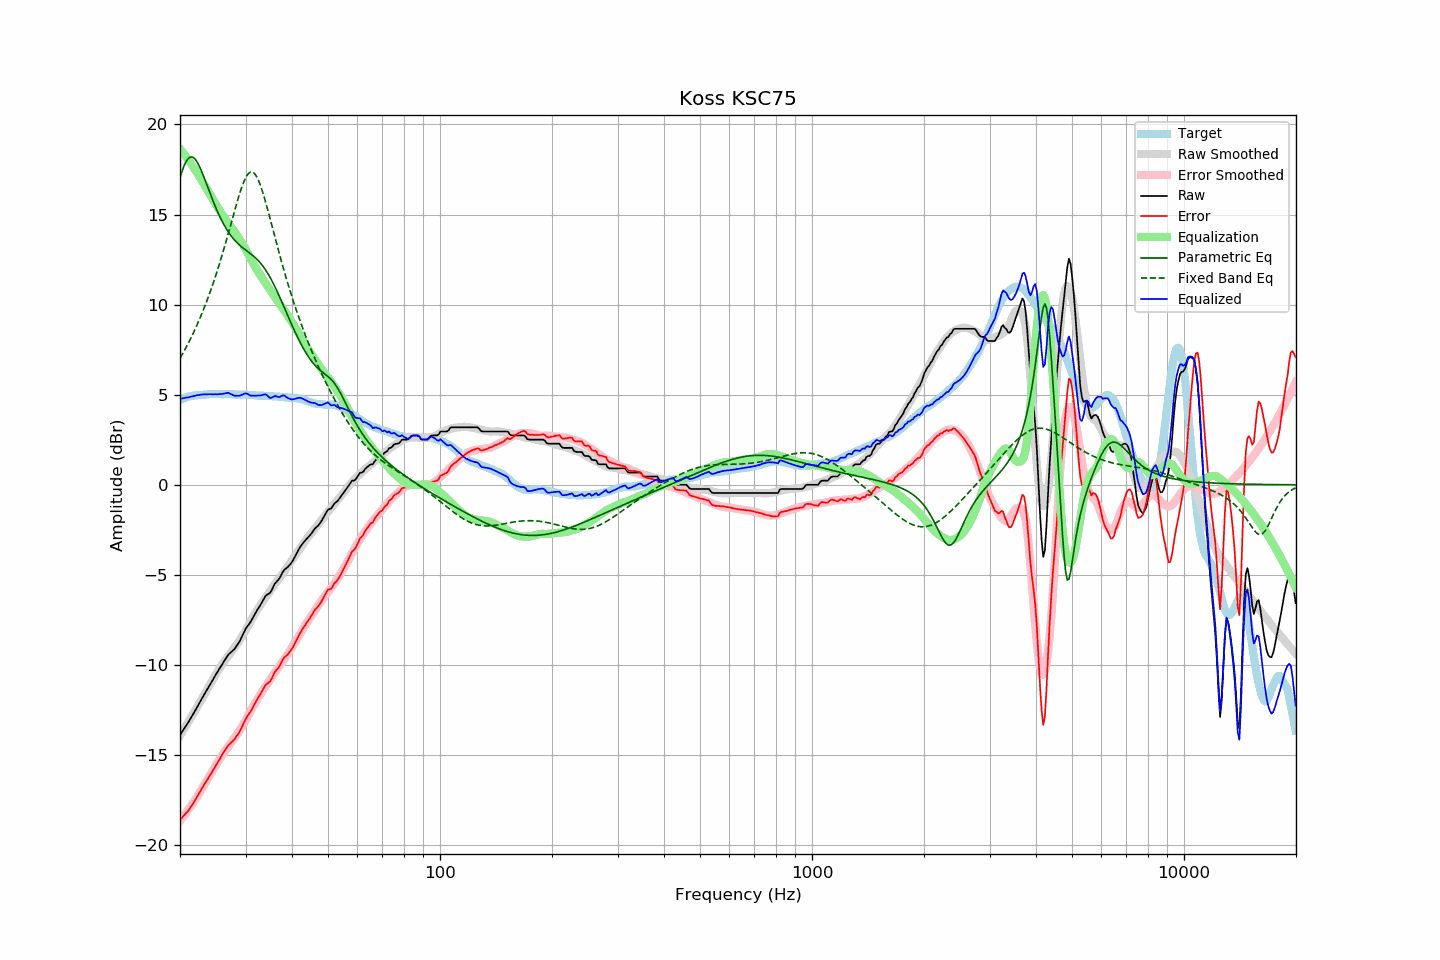

Source data for this figure (header and first rows):
frequency, raw, error, smoothed, error_smoothed, equalization, parametric_eq, fixed_band_eq, equalized_raw, equalized_smoothed, target
20.00, -13.89, -18.61, -13.91, -18.65, 18.65, 17.05, 7.02, 4.76, 4.74, 4.72
20.20, -13.75, -18.51, -13.77, -18.54, 18.54, 17.33, 7.18, 4.79, 4.77, 4.76
20.40, -13.62, -18.41, -13.62, -18.42, 18.42, 17.58, 7.33, 4.80, 4.80, 4.79
20.61, -13.48, -18.30, -13.48, -18.30, 18.30, 17.80, 7.50, 4.82, 4.82, 4.82
20.81, -13.34, -18.20, -13.33, -18.18, 18.18, 17.97, 7.66, 4.84, 4.85, 4.86
21.02, -13.21, -18.11, -13.19, -18.06, 18.06, 18.10, 7.83, 4.85, 4.87, 4.90
21.23, -13.06, -17.97, -13.04, -17.93, 17.93, 18.18, 8.01, 4.87, 4.89, 4.91
21.44, -12.91, -17.84, -12.89, -17.80, 17.80, 18.20, 8.19, 4.90, 4.91, 4.93
21.66, -12.76, -17.71, -12.74, -17.67, 17.67, 18.18, 8.37, 4.91, 4.93, 4.95
21.87, -12.61, -17.57, -12.59, -17.54, 17.54, 18.11, 8.56, 4.93, 4.95, 4.96
22.09, -12.45, -17.42, -12.44, -17.41, 17.41, 18.01, 8.76, 4.96, 4.96, 4.97
22.31, -12.29, -17.26, -12.29, -17.27, 17.27, 17.86, 8.96, 4.98, 4.98, 4.97
22.54, -12.13, -17.11, -12.13, -17.12, 17.12, 17.69, 9.16, 4.99, 4.99, 4.98
22.76, -11.97, -16.96, -11.98, -16.97, 16.97, 17.50, 9.37, 5.00, 5.00, 4.99
22.99, -11.81, -16.80, -11.82, -16.82, 16.82, 17.28, 9.59, 5.01, 5.00, 4.99
23.22, -11.65, -16.65, -11.66, -16.67, 16.67, 17.06, 9.81, 5.02, 5.01, 5.00
23.45, -11.50, -16.51, -11.50, -16.52, 16.52, 16.82, 10.04, 5.02, 5.02, 5.01
23.69, -11.34, -16.36, -11.35, -16.37, 16.37, 16.58, 10.28, 5.03, 5.02, 5.02
23.92, -11.19, -16.22, -11.19, -16.22, 16.22, 16.35, 10.52, 5.03, 5.03, 5.03
24.16, -11.04, -16.08, -11.04, -16.07, 16.07, 16.11, 10.77, 5.03, 5.03, 5.04
24.40, -10.89, -15.94, -10.88, -15.91, 15.91, 15.88, 11.02, 5.03, 5.03, 5.05
24.65, -10.74, -15.78, -10.73, -15.76, 15.76, 15.65, 11.28, 5.02, 5.03, 5.04
24.89, -10.58, -15.62, -10.57, -15.61, 15.61, 15.44, 11.55, 5.03, 5.04, 5.04
25.14, -10.44, -15.48, -10.42, -15.46, 15.46, 15.23, 11.83, 5.02, 5.04, 5.04
25.39, -10.29, -15.33, -10.27, -15.31, 15.31, 15.03, 12.11, 5.03, 5.04, 5.04
25.65, -10.14, -15.18, -10.13, -15.17, 15.17, 14.84, 12.40, 5.03, 5.04, 5.04
25.91, -9.99, -15.01, -10.00, -15.04, 15.04, 14.66, 12.69, 5.04, 5.04, 5.02
26.16, -9.85, -14.88, -9.87, -14.91, 14.91, 14.49, 13.00, 5.06, 5.04, 5.03
26.43, -9.71, -14.74, -9.75, -14.78, 14.78, 14.33, 13.30, 5.07, 5.03, 5.03
26.69, -9.57, -14.60, -9.63, -14.66, 14.66, 14.18, 13.62, 5.09, 5.03, 5.03
26.96, -9.43, -14.46, -9.52, -14.54, 14.54, 14.04, 13.94, 5.11, 5.02, 5.03
27.23, -9.35, -14.38, -9.40, -14.42, 14.42, 13.91, 14.26, 5.07, 5.02, 5.03
27.50, -9.27, -14.30, -9.27, -14.30, 14.30, 13.79, 14.58, 5.03, 5.02, 5.03
27.77, -9.19, -14.21, -9.15, -14.17, 14.17, 13.68, 14.90, 4.98, 5.02, 5.02
28.05, -9.11, -14.13, -9.03, -14.04, 14.04, 13.58, 15.22, 4.93, 5.02, 5.02
28.33, -8.97, -13.97, -8.90, -13.91, 13.91, 13.48, 15.54, 4.95, 5.02, 5.00
28.62, -8.84, -13.85, -8.77, -13.78, 13.78, 13.39, 15.84, 4.94, 5.01, 5.01
28.90, -8.71, -13.72, -8.64, -13.65, 13.65, 13.31, 16.14, 4.94, 5.01, 5.01
29.19, -8.53, -13.53, -8.50, -13.51, 13.51, 13.23, 16.41, 4.98, 5.01, 5.00
29.48, -8.34, -13.35, -8.35, -13.36, 13.36, 13.16, 16.66, 5.02, 5.00, 5.01
29.78, -8.15, -13.16, -8.21, -13.21, 13.21, 13.09, 16.88, 5.05, 5.00, 5.01
30.08, -7.97, -12.98, -8.05, -13.05, 13.05, 13.02, 17.07, 5.08, 5.00, 5.01
30.38, -7.84, -12.83, -7.90, -12.89, 12.89, 12.95, 17.21, 5.04, 4.99, 4.99
30.68, -7.72, -12.71, -7.73, -12.72, 12.72, 12.88, 17.31, 5.00, 4.99, 4.99
30.99, -7.60, -12.58, -7.57, -12.55, 12.55, 12.82, 17.36, 4.95, 4.98, 4.98
31.30, -7.43, -12.41, -7.40, -12.38, 12.38, 12.74, 17.36, 4.95, 4.98, 4.98
31.61, -7.27, -12.25, -7.24, -12.22, 12.22, 12.67, 17.31, 4.95, 4.97, 4.98
31.93, -7.11, -12.07, -7.10, -12.06, 12.06, 12.59, 17.20, 4.95, 4.97, 4.96
32.24, -6.96, -11.91, -6.96, -11.92, 11.92, 12.51, 17.05, 4.96, 4.96, 4.95
32.57, -6.82, -11.77, -6.82, -11.78, 11.78, 12.41, 16.86, 4.96, 4.96, 4.95
32.89, -6.68, -11.63, -6.68, -11.64, 11.64, 12.31, 16.63, 4.96, 4.95, 4.95
33.22, -6.52, -11.47, -6.55, -11.50, 11.50, 12.21, 16.37, 4.98, 4.95, 4.95
33.55, -6.36, -11.30, -6.42, -11.36, 11.36, 12.09, 16.08, 5.00, 4.94, 4.94
33.89, -6.20, -11.14, -6.29, -11.22, 11.22, 11.96, 15.78, 5.02, 4.94, 4.94
34.23, -6.11, -11.05, -6.16, -11.09, 11.09, 11.82, 15.45, 4.98, 4.93, 4.94
34.57, -6.06, -10.99, -6.03, -10.95, 10.95, 11.68, 15.12, 4.89, 4.93, 4.93
34.92, -6.00, -10.92, -5.90, -10.82, 10.82, 11.52, 14.78, 4.82, 4.92, 4.92
35.27, -5.85, -10.77, -5.77, -10.68, 10.68, 11.36, 14.44, 4.83, 4.92, 4.92
35.62, -5.67, -10.58, -5.64, -10.55, 10.55, 11.18, 14.10, 4.88, 4.91, 4.91
35.97, -5.49, -10.39, -5.52, -10.42, 10.42, 11.00, 13.76, 4.93, 4.91, 4.90
... 635 more rows
